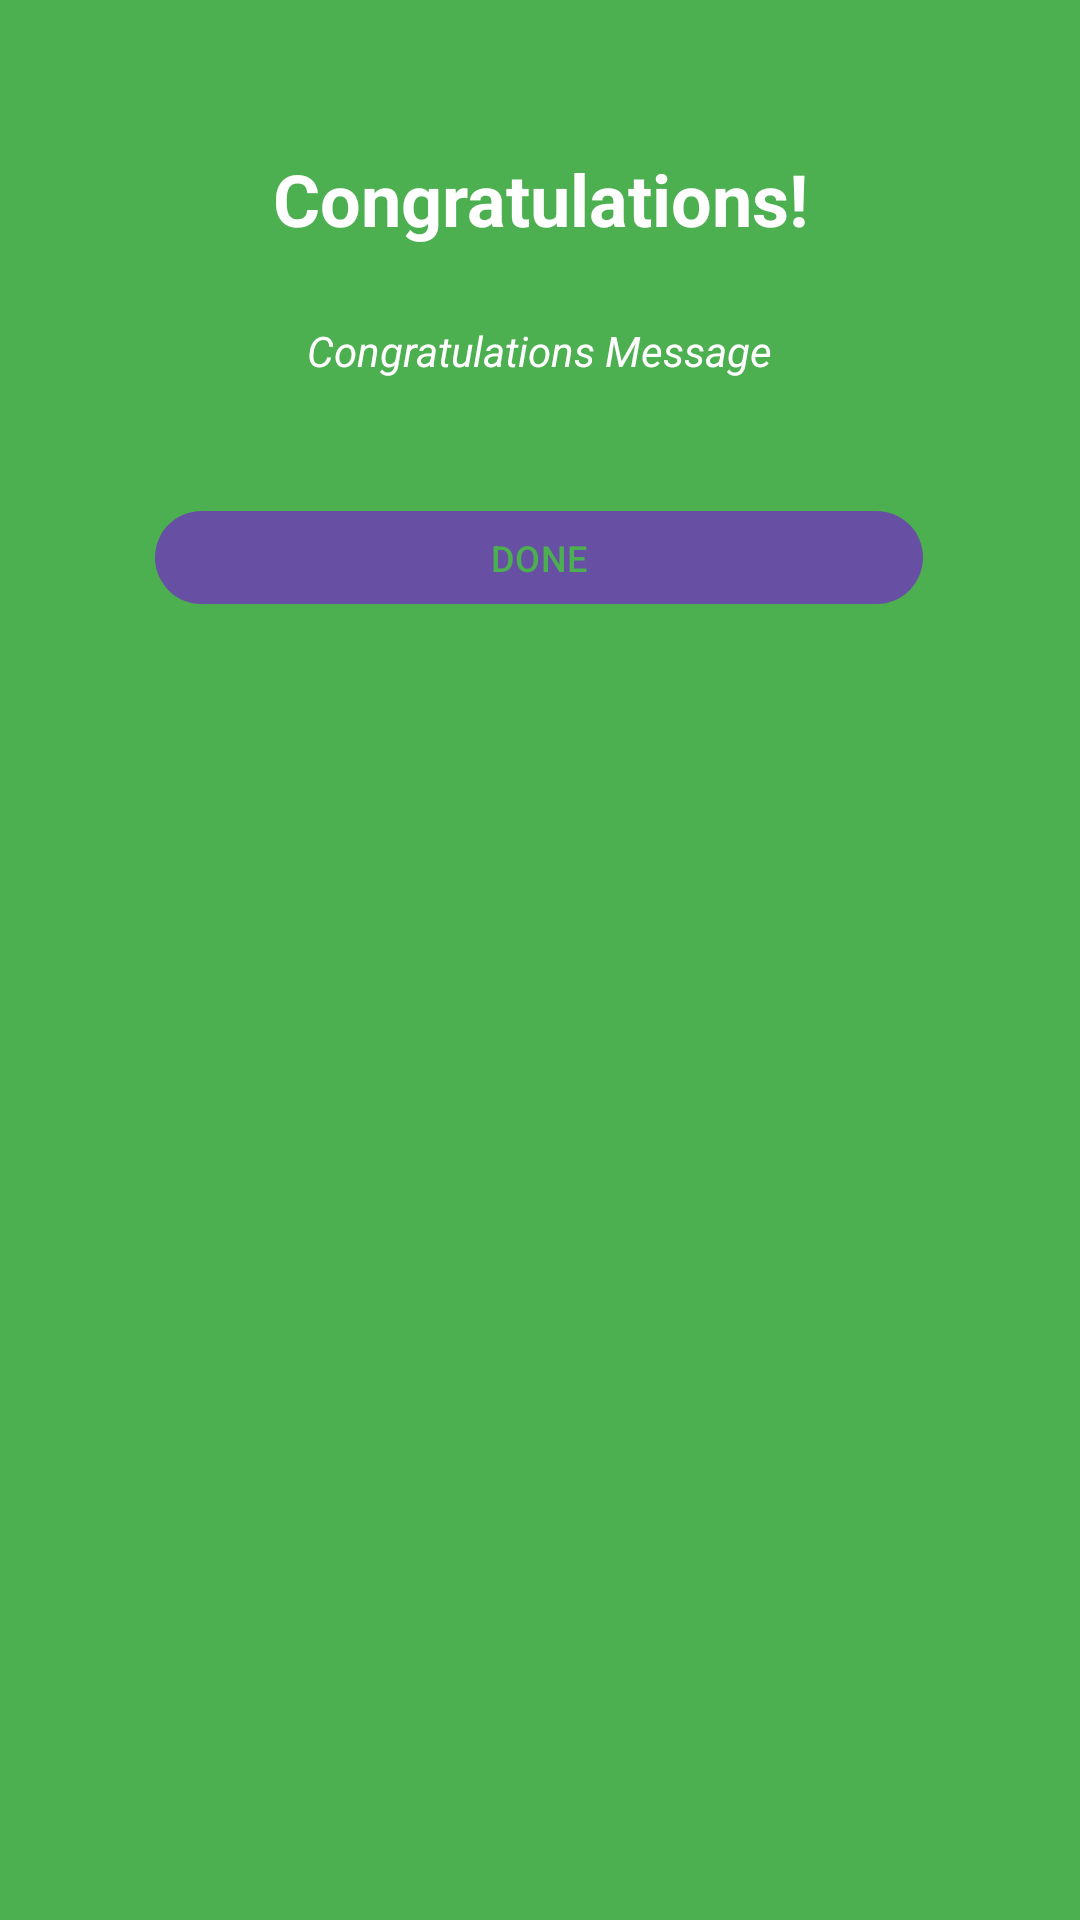

Write the Android layout XML for this screen, with the resource values it uses.
<!-- AndroidManifest.xml: application theme Theme.StockApp -->
<!-- res/layout/buy_success.xml -->
<?xml version="1.0" encoding="utf-8"?>
<androidx.constraintlayout.widget.ConstraintLayout xmlns:android="http://schemas.android.com/apk/res/android"
    xmlns:app="http://schemas.android.com/apk/res-auto"
    xmlns:tools="http://schemas.android.com/tools"
    android:id="@+id/success_buy_dialogue"
    android:layout_width="match_parent"
    android:layout_height="250dp"
    android:background="#4CAF50">


    <TextView
        android:id="@+id/textView"
        android:layout_width="wrap_content"
        android:layout_height="wrap_content"
        android:layout_marginTop="50dp"
        android:text="Congratulations!"
        android:textColor="@color/white"
        android:textSize="24sp"
        android:textStyle="bold"
        app:layout_constraintEnd_toEndOf="parent"
        app:layout_constraintStart_toStartOf="parent"
        app:layout_constraintTop_toTopOf="parent" />

    <TextView
        android:id="@+id/buy_success_message"
        android:layout_width="wrap_content"
        android:layout_height="wrap_content"
        android:layout_marginTop="25dp"
        android:text="Congratulations Message"
        android:textAlignment="center"
        android:textColor="@color/white"
        android:textSize="14sp"
        android:textStyle="italic"
        android:maxWidth="200dp"
        app:layout_constraintEnd_toEndOf="parent"
        app:layout_constraintStart_toStartOf="parent"
        app:layout_constraintTop_toBottomOf="@+id/textView" />

    <Button
        android:id="@+id/buy_done_button"
        android:layout_width="256dp"
        android:layout_height="39dp"
        android:layout_marginTop="40dp"
        android:text="DONE"
        android:textColor="#4CAF50"
        android:textSize="12dp"
        app:layout_constraintEnd_toEndOf="parent"
        app:layout_constraintHorizontal_bias="0.496"
        app:layout_constraintStart_toStartOf="parent"
        app:layout_constraintTop_toBottomOf="@+id/buy_success_message"
        app:rippleColor="@color/white" />
</androidx.constraintlayout.widget.ConstraintLayout>
<!-- resources referenced by this layout -->
<resources>
  <style name="Theme.StockApp" parent="Base.Theme.StockApp" />
  <style name="Base.Theme.StockApp" parent="Theme.Material3.DayNight.NoActionBar">
          
          
      </style>
  <!-- not gathered from this repository: default colours our renderer supplied (Android Studio template values) -->
  <color name="white">#FFFFFFFF</color>
</resources>
